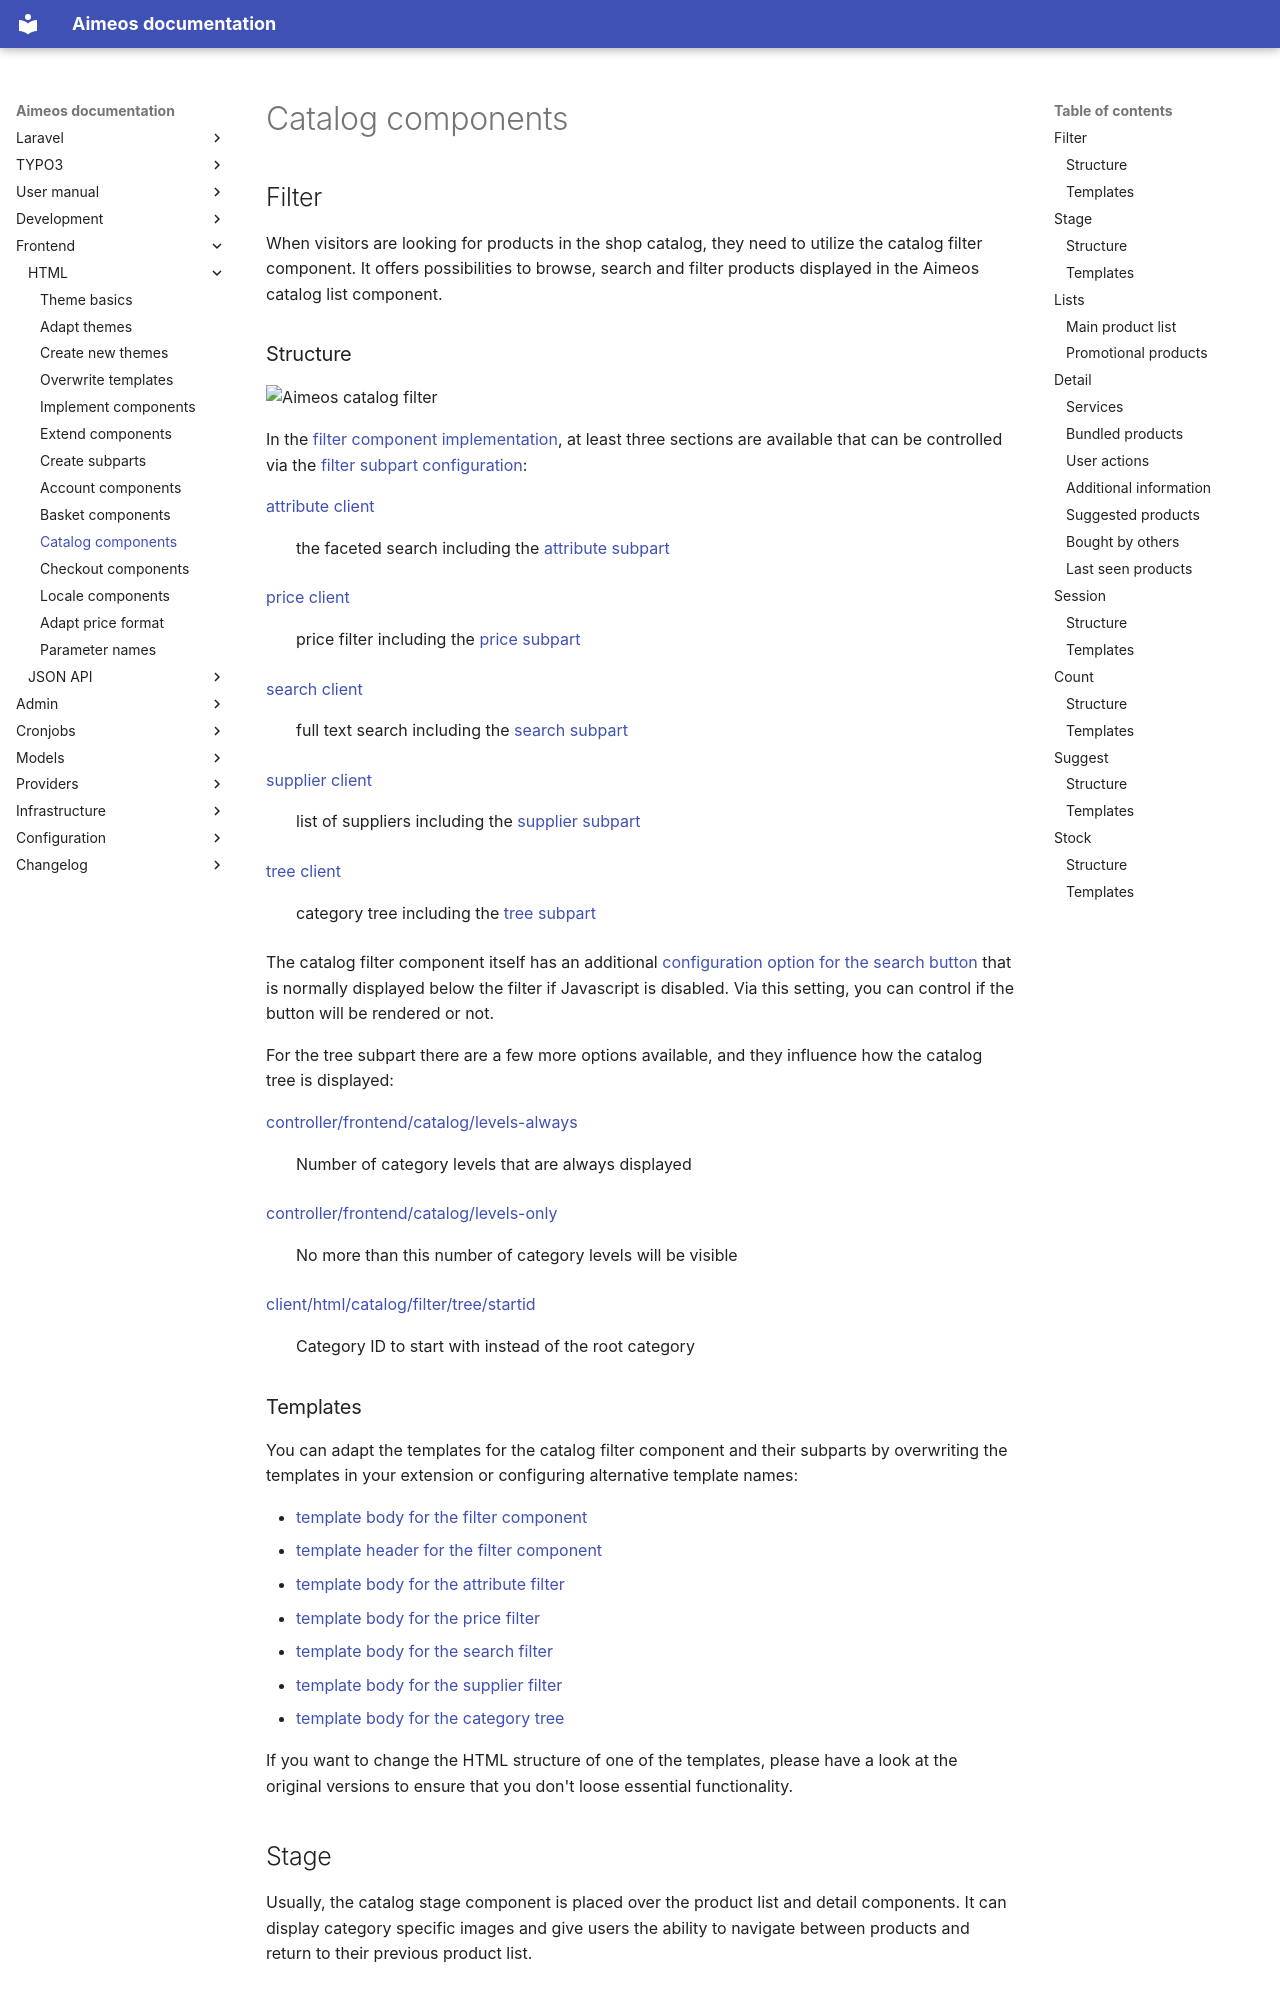

repository: aimeos/aimeos-docs · page: frontend/html/catalog-components/index.html · generator: mkdocs

# Filter

When visitors are looking for products in the shop catalog, they need to utilize the catalog filter component. It offers possibilities to browse, search and filter products displayed in the Aimeos catalog list component.

## Structure

![Aimeos catalog filter](Aimeos-catalog-filter.png)

In the [filter component implementation](../../config/client-html/catalog-filter.md#name_1), at least three sections are available that can be controlled via the [filter subpart configuration](../../config/client-html/catalog-filter.md#subparts):

[attribute client](../../config/client-html/catalog-filter.md#name)
: the faceted search including the [attribute subpart](../../config/client-html/catalog-filter.md#subparts)

[price client](../../config/client-html/catalog-filter.md#name_2)
: price filter including the [price subpart](../../config/client-html/catalog-filter.md#subparts)

[search client](../../config/client-html/catalog-filter.md#name_3)
: full text search including the [search subpart](../../config/client-html/catalog-filter.md#subparts)

[supplier client](../../config/client-html/catalog-filter.md#name_4)
: list of suppliers including the [supplier subpart](../../config/client-html/catalog-filter.md#subparts)

[tree client](../../config/client-html/catalog-filter.md#name_5)
: category tree including the [tree subpart](../../config/client-html/catalog-filter.md#subparts)

The catalog filter component itself has an additional [configuration option for the search button](../../config/client-html/catalog-filter.md#button) that is normally displayed below the filter if Javascript is disabled. Via this setting, you can control if the button will be rendered or not.

For the tree subpart there are a few more options available, and they influence how the catalog tree is displayed:

[controller/frontend/catalog/levels-always](../../config/controller-frontend/catalog.md#levels-always)
: Number of category levels that are always displayed

[controller/frontend/catalog/levels-only](../../config/controller-frontend/catalog.md#levels-only)
: No more than this number of category levels will be visible

[client/html/catalog/filter/tree/startid](../../config/client-html/catalog-filter.md#startid)
: Category ID to start with instead of the root category

## Templates

You can adapt the templates for the catalog filter component and their subparts by overwriting the templates in your extension or configuring alternative template names:

* [template body for the filter component](../../config/client-html/catalog-filter.md#template-body_4)
* [template header for the filter component](../../config/client-html/catalog-filter.md#template-header)
* [template body for the attribute filter](../../config/client-html/catalog-filter.md#template-body)
* [template body for the price filter](../../config/client-html/catalog-filter.md#template-body_1)
* [template body for the search filter](../../config/client-html/catalog-filter.md#template-body_2)
* [template body for the supplier filter](../../config/client-html/catalog-filter.md#template-body_3)
* [template body for the category tree](../../config/client-html/catalog-filter.md#template-body_5)

If you want to change the HTML structure of one of the templates, please have a look at the original versions to ensure that you don't loose essential functionality.

# Stage

Usually, the catalog stage component is placed over the product list and detail components. It can display category specific images and give users the ability to navigate between products and return to their previous product list.
